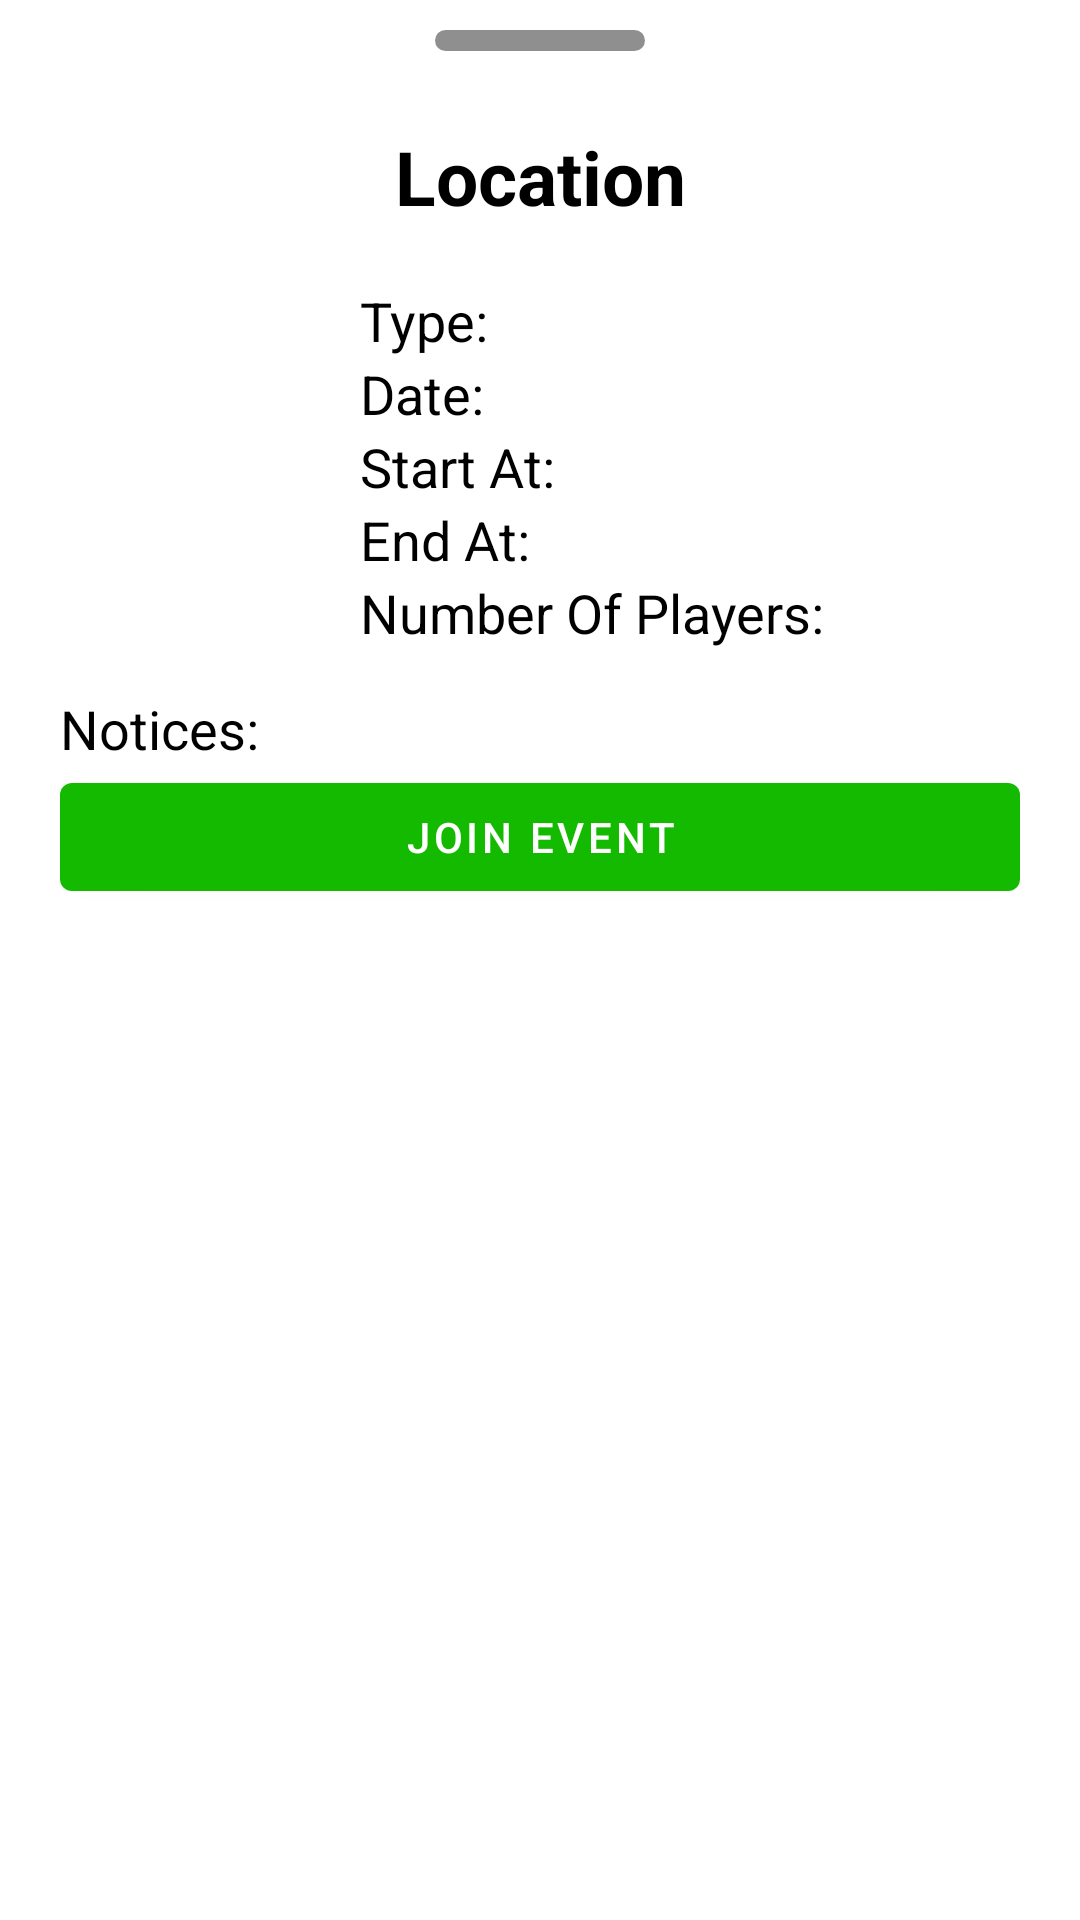

Android layout source for this screen:
<!-- AndroidManifest.xml: application theme Theme.FindPlayers -->
<!-- res/layout/bottom_sheet_dialog.xml -->
<?xml version="1.0" encoding="utf-8"?>
<RelativeLayout xmlns:android="http://schemas.android.com/apk/res/android"
    xmlns:app="http://schemas.android.com/apk/res-auto"
    android:id="@+id/root"
    android:layout_width="match_parent"
    android:layout_height="wrap_content"
    android:background="@color/white"
    app:layout_behavior="@string/bottom_sheet_behavior">

    <ImageView
        android:id="@+id/thumb"
        android:layout_width="70dp"
        android:layout_height="7dp"
        android:layout_centerHorizontal="true"
        android:layout_marginTop="10dp"
        android:src="@drawable/bottom_sheet_thumb_shape" />

    <LinearLayout
        android:layout_width="match_parent"
        android:layout_height="wrap_content"
        android:layout_below="@id/thumb"
        android:layout_marginHorizontal="20dp"
        android:layout_marginTop="20dp"
        android:layout_marginBottom="20dp"
        android:orientation="vertical">

        <TextView
            android:id="@+id/address_tv"
            android:layout_width="match_parent"
            android:layout_height="wrap_content"
            android:gravity="center"
            android:paddingVertical="5dp"
            android:text="Location"
            android:textColor="@color/black"
            android:textSize="25sp"
            android:textStyle="bold" />

        <LinearLayout
            android:layout_width="match_parent"
            android:layout_height="wrap_content"
            android:orientation="horizontal">

            <ImageView
                android:id="@+id/icon_img"
                android:layout_width="0dp"
                android:layout_height="150dp"
                android:layout_weight="1"
                android:src="@drawable/tennis" />

            <LinearLayout
                android:layout_width="0dp"
                android:layout_height="match_parent"
                android:layout_weight="3"
                android:gravity="center|start"
                android:orientation="vertical"
                android:paddingHorizontal="20dp">

                <TextView
                    android:id="@+id/type_tv"
                    android:layout_width="wrap_content"
                    android:layout_height="wrap_content"
                    android:text="Type:"
                    android:textColor="@color/black"
                    android:textSize="18sp" />

                <TextView
                    android:id="@+id/date_tv"
                    android:layout_width="wrap_content"
                    android:layout_height="wrap_content"
                    android:text="Date:"
                    android:textColor="@color/black"
                    android:textSize="18sp" />


                <TextView
                    android:id="@+id/start_time_tv"
                    android:layout_width="wrap_content"
                    android:layout_height="wrap_content"
                    android:text="Start At:"
                    android:textColor="@color/black"
                    android:textSize="18sp" />

                <TextView
                    android:id="@+id/end_time_tv"
                    android:layout_width="wrap_content"
                    android:layout_height="wrap_content"
                    android:text="End At:"
                    android:textColor="@color/black"
                    android:textSize="18sp" />

                <TextView
                    android:id="@+id/num_players_tv"
                    android:layout_width="wrap_content"
                    android:layout_height="wrap_content"
                    android:text="Number Of Players:"
                    android:textColor="@color/black"
                    android:textSize="18sp" />

            </LinearLayout>
        </LinearLayout>

        <TextView
            android:id="@+id/notices_tv"
            android:layout_width="wrap_content"
            android:layout_height="wrap_content"
            android:text="Notices:"
            android:textColor="@color/black"
            android:textSize="18sp" />

        <com.google.android.material.button.MaterialButton
            android:id="@+id/join_event_btn"
            android:layout_width="match_parent"
            android:layout_height="wrap_content"
            android:text="Join Event"
            app:backgroundTint="@color/green_btn" />

        <com.google.android.material.button.MaterialButton
            android:id="@+id/leave_event_btn"
            android:layout_width="match_parent"
            android:layout_height="wrap_content"
            android:text="Leave event"
            android:visibility="gone"
            app:backgroundTint="@color/red" />

        <com.google.android.material.button.MaterialButton
            android:id="@+id/delete_event_btn"
            android:layout_width="match_parent"
            android:layout_height="wrap_content"
            android:text="Delete Event"
            android:visibility="gone"
            app:backgroundTint="@color/red" />

    </LinearLayout>
</RelativeLayout>
<!-- resources referenced by this layout -->
<resources>
  <color name="black">#FF000000</color>
  <color name="green_btn">#13BA00</color>
  <color name="red">#FF0000</color>
  <color name="white">#FFFFFFFF</color>
  <!-- drawable bottom_sheet_thumb_shape (drawable) -->
  <?xml version="1.0" encoding="utf-8"?>
  <shape xmlns:android="http://schemas.android.com/apk/res/android"
      android:shape="rectangle">
  
      <solid android:color="@color/hint"/>
      <corners android:radius="10dp"/>
  </shape>
  <style name="Theme.FindPlayers" parent="Theme.MaterialComponents.Light.NoActionBar">
          
          <item name="colorPrimary">@color/main</item>
          <item name="colorPrimaryVariant">@color/purple_700</item>
          <item name="colorOnPrimary">@color/white</item>
          
          <item name="colorSecondary">@color/teal_200</item>
          <item name="colorSecondaryVariant">@color/teal_700</item>
          <item name="colorOnSecondary">@color/black</item>
          
          <item name="android:statusBarColor" tools:targetApi="l">?attr/colorPrimaryVariant</item>
          
      </style>
  <color name="hint">#B05E5E5E</color>
  <color name="main">#333C59</color>
  <color name="purple_700">#FF3700B3</color>
  <color name="teal_200">#FF03DAC5</color>
  <color name="teal_700">#FF018786</color>
</resources>
